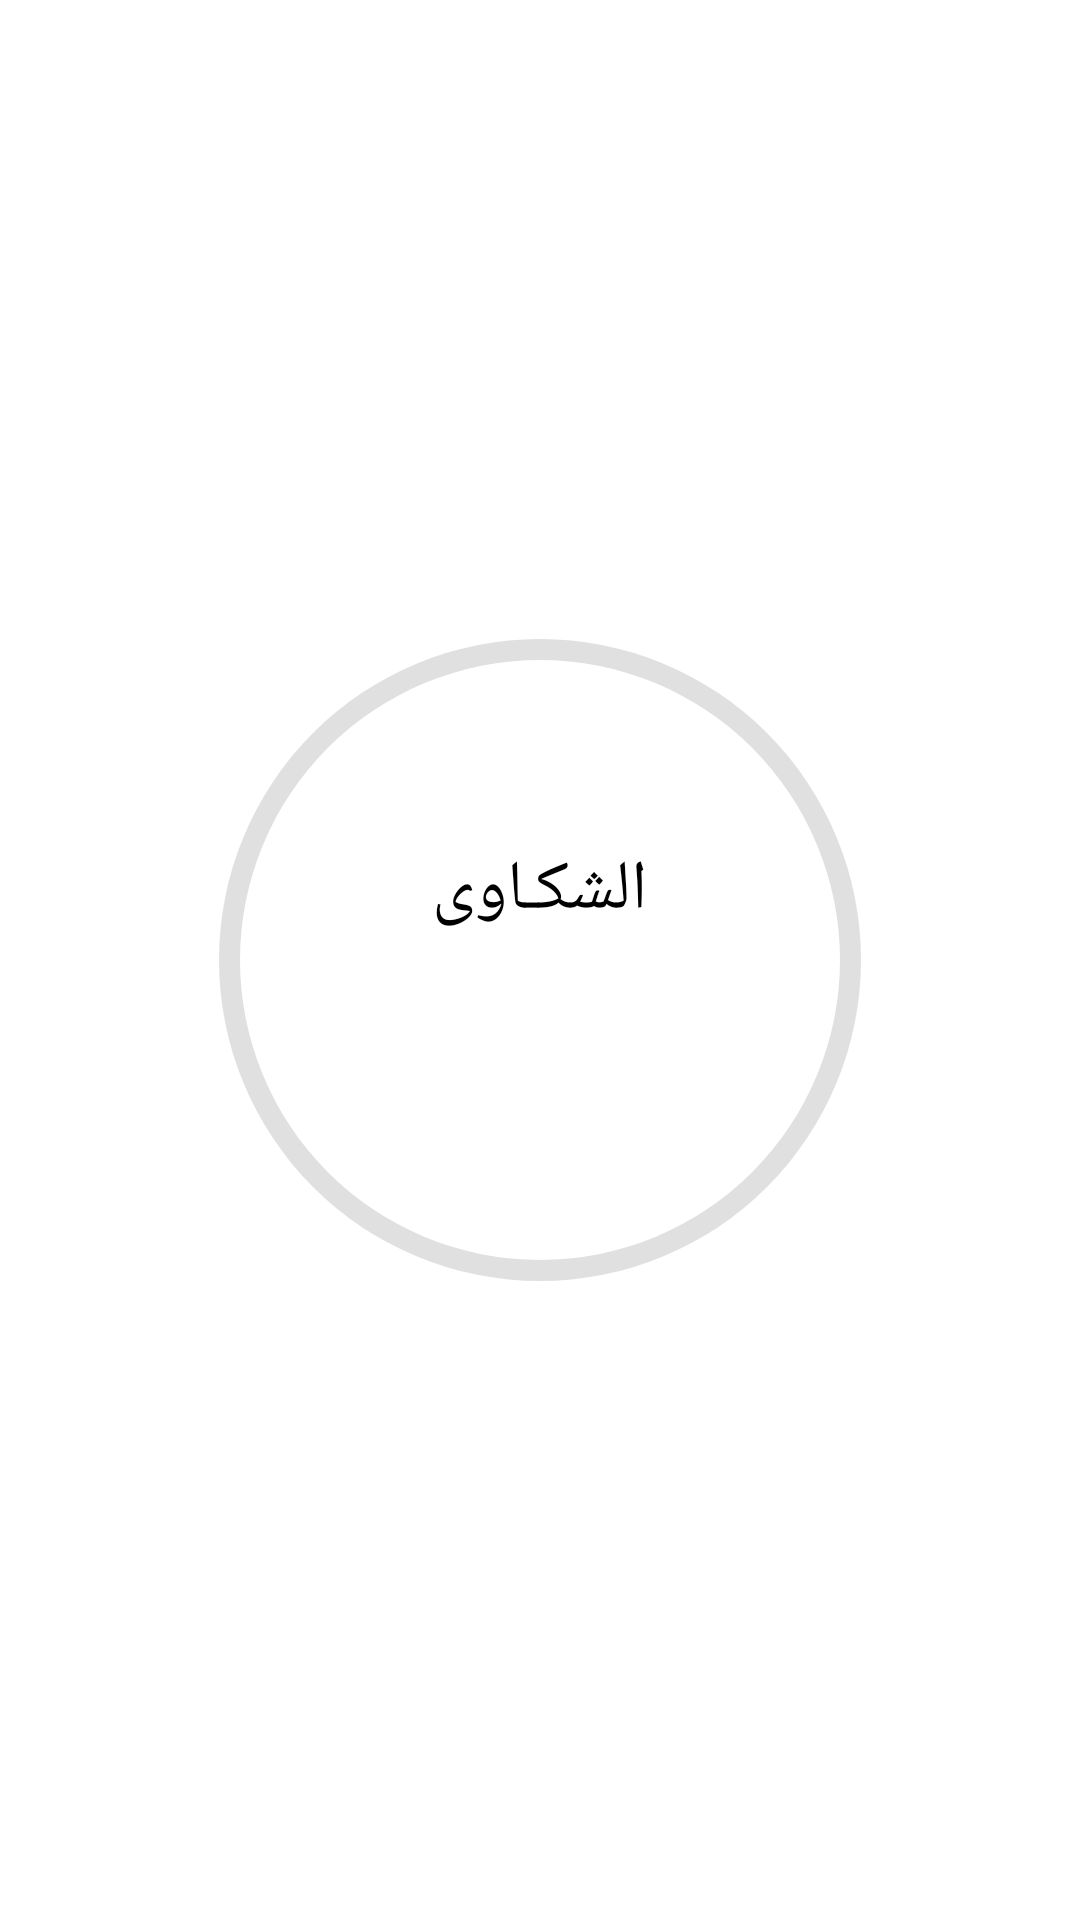

This screen was rendered from an Android layout file. Write that file and the resources it references.
<!-- AndroidManifest.xml: application theme AppTheme -->
<!-- res/layout/complaints_fragment.xml -->
<?xml version="1.0" encoding="utf-8"?>
<RelativeLayout xmlns:android="http://schemas.android.com/apk/res/android"
    android:layout_width="match_parent"
    android:layout_height="match_parent"
    android:background="@color/White">

    
    <ProgressBar
        android:id="@+id/total_comp_count"
        style="?android:attr/progressBarStyleHorizontal"
        android:layout_width="match_parent"
        android:layout_height="match_parent"
        android:layout_centerInParent="true"
        android:indeterminate="false"
        android:layoutDirection="ltr"
        android:max="10"
        android:progress="10"
        android:progressDrawable="@drawable/progress_background" />

    
    <ProgressBar
        android:id="@+id/comp_count"
        style="?android:attr/progressBarStyleHorizontal"
        android:layout_width="match_parent"
        android:layout_height="match_parent"
        android:layout_centerInParent="true"
        android:indeterminate="false"
        android:layoutDirection="ltr"
        android:max="100"
        android:progressDrawable="@drawable/progress_foreground"
        android:rotation="-90" />

    
    <LinearLayout
        android:id="@+id/btn_comp"
        android:layout_width="wrap_content"
        android:layout_height="wrap_content"
        android:layout_centerInParent="true"
        android:gravity="center"
        android:orientation="vertical">

        
        <TextView
            android:id="@+id/txt_cur_messages"
            android:layout_width="match_parent"
            android:layout_height="wrap_content"
            android:gravity="center"
            android:text="الشكـاوى"
            android:textColor="@color/black"
            android:textSize="23sp"
            android:textStyle="normal" />

        
        <TextView
            android:id="@+id/txt_comp"
            android:layout_width="match_parent"
            android:layout_height="wrap_content"
            android:gravity="center"
            android:textColor="@color/colorPrimary"
            android:textSize="35sp"
            android:textStyle="bold" />

    </LinearLayout>

</RelativeLayout>
<!-- resources referenced by this layout -->
<resources>
  <color name="White">#FFFFFF</color>
  <color name="black">#ff000000</color>
  <color name="colorPrimary">#03A9F4</color>
  <!-- drawable progress_background (drawable-hdpi) -->
  <?xml version="1.0" encoding="utf-8"?>
  <layer-list xmlns:android="http://schemas.android.com/apk/res/android" >
      <item android:id="@android:id/progress">
          <shape
              android:innerRadius="100dp"
              android:shape="ring"
              android:thickness="7dp">
  
              <gradient
                  android:startColor="@color/light_gray"
                  android:endColor="@color/light_gray"
                  android:type="sweep" />
          </shape>
      </item>
  </layer-list>
  <!-- drawable progress_foreground (drawable-hdpi) -->
  <?xml version="1.0" encoding="utf-8"?>
  <layer-list xmlns:android="http://schemas.android.com/apk/res/android" >
      <item android:id="@android:id/progress">
          <shape
              android:innerRadius="100dp"
              android:shape="ring"
              android:thickness="7dp"
              android:useLevel="true">
  
              <gradient
                  android:startColor="@color/dark_blue"
                  android:endColor="@color/coral_blue"
                  android:type="sweep" />
          </shape>
      </item>
  </layer-list>
  <style name="AppTheme" parent="Theme.AppCompat.Light.DarkActionBar">
          
          <item name="colorPrimary">@color/colorPrimary</item>
          <item name="colorPrimaryDark">@color/colorPrimaryDark</item>
          <item name="colorAccent">@color/colorAccent</item>
          <item name="windowActionBar">false</item>
          <item name="windowNoTitle">true</item>
      </style>
  <color name="light_gray">#FFE0E0E0</color>
  <color name="dark_blue">#125D9D</color>
  <color name="coral_blue">#1DAEFA</color>
  <color name="colorPrimaryDark">#0288D1</color>
  <color name="colorAccent">#00BCD4</color>
</resources>
